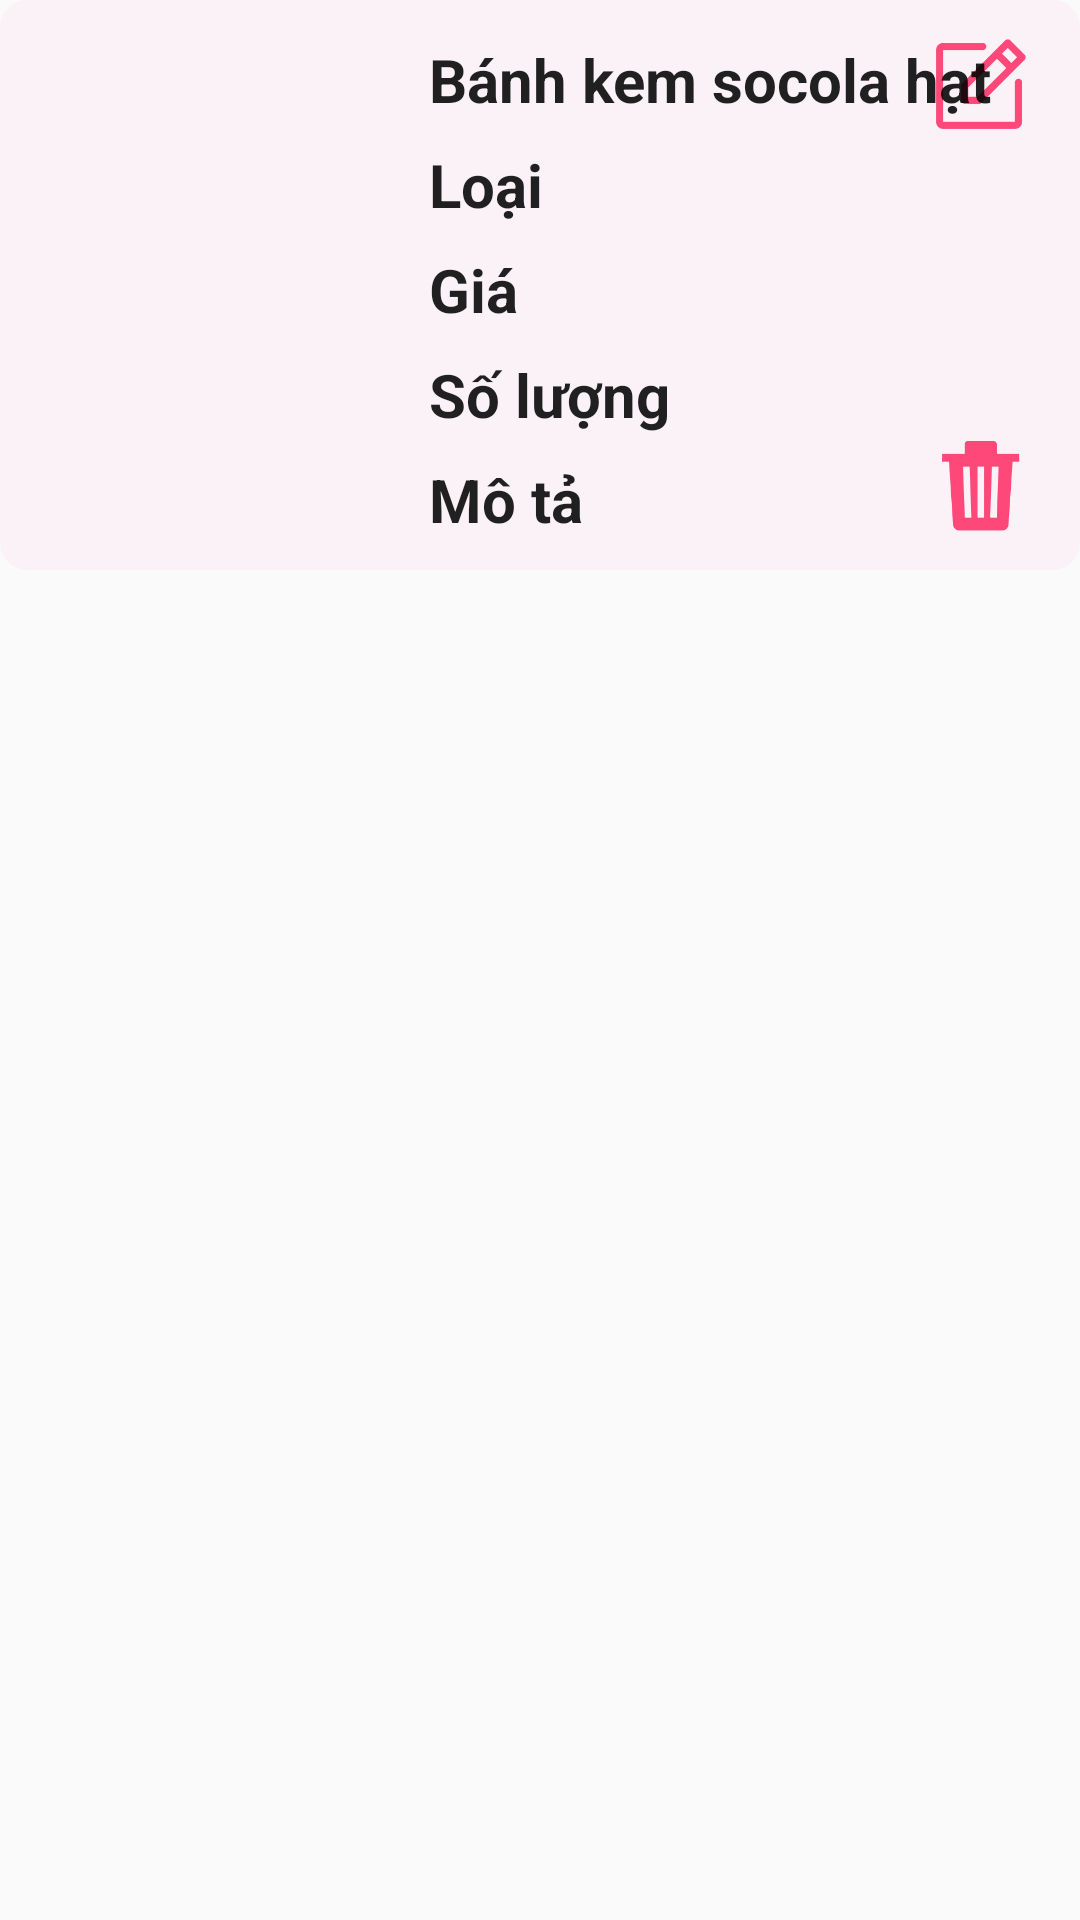

The Android layout XML behind this screen, and the referenced resources:
<!-- AndroidManifest.xml: application theme Theme.AppCompat.Light.NoActionBar -->
<!-- res/layout/sanphamitem.xml -->
<?xml version="1.0" encoding="utf-8"?>
<androidx.constraintlayout.widget.ConstraintLayout xmlns:android="http://schemas.android.com/apk/res/android"
    xmlns:tools="http://schemas.android.com/tools"
    android:layout_width="match_parent"
    android:layout_height="wrap_content"
    xmlns:app="http://schemas.android.com/apk/res-auto"
    android:layout_marginTop="8dp"
    android:layout_marginBottom="16dp">












    <androidx.constraintlayout.widget.ConstraintLayout
        android:id="@+id/LayoutCartItem"
        android:layout_width="match_parent"
        android:layout_height="190dp"
        android:background="@drawable/roundnotselect"
        android:padding="8dp"
        app:layout_constraintEnd_toEndOf="parent"
        app:layout_constraintLeft_toLeftOf="parent"
        app:layout_constraintRight_toRightOf="parent"
        app:layout_constraintTop_toTopOf="parent">

        <ImageView
            android:id="@+id/ivSP"
            android:layout_width="120dp"
            android:layout_height="120dp"
            android:padding="8dp"
            android:scaleType="center"
            app:layout_constraintBottom_toBottomOf="parent"
            app:layout_constraintStart_toStartOf="parent"
            app:layout_constraintTop_toTopOf="parent" />

        <ImageView
            android:id="@+id/btnChinhSua"
            android:layout_width="30dp"
            android:layout_height="30dp"
            android:src="@drawable/pen"
            android:layout_marginTop="5dp"
            android:layout_marginRight="10dp"
            app:layout_constraintRight_toRightOf="parent"
            app:layout_constraintTop_toTopOf="parent"
            />
        <ImageView
            android:id="@+id/btnXoa"
            android:layout_width="30dp"
            android:layout_height="30dp"
            android:src="@drawable/trash"
            android:layout_marginBottom="5dp"
            android:layout_marginRight="10dp"
            app:layout_constraintRight_toRightOf="parent"
            app:layout_constraintBottom_toBottomOf="parent"
            />











        <TextView
            android:id="@+id/tvtenbanh"
            android:layout_width="wrap_content"
            android:layout_height="wrap_content"
            android:layout_marginStart="15dp"
            android:layout_marginTop="5dp"
            android:text="Bánh kem socola hạt"
            android:textStyle="bold"
            android:textAppearance="@style/TextAppearance.AppCompat.Body1"
            android:textSize="20dp"
            app:layout_constraintStart_toEndOf="@+id/ivSP"
            app:layout_constraintTop_toTopOf="parent" />

        <TextView
            android:id="@+id/tvloaibanh"
            android:layout_width="wrap_content"
            android:layout_height="wrap_content"
            android:layout_marginStart="15dp"
            android:layout_marginTop="35dp"
            android:text="Loại"
            android:textStyle="bold"
            android:textAppearance="@style/TextAppearance.AppCompat.Body1"
            android:textSize="20dp"
            app:layout_constraintStart_toEndOf="@+id/ivSP"
            app:layout_constraintTop_toTopOf="@+id/tvtenbanh"
            tools:layout_editor_absoluteX="173dp" />

        <TextView
            android:id="@+id/tvgiabanh"
            android:layout_width="wrap_content"
            android:layout_height="wrap_content"
            android:layout_marginStart="15dp"
            android:layout_marginTop="35dp"
            android:text="Giá"
            android:textStyle="bold"
            android:textAppearance="@style/TextAppearance.AppCompat.Body1"
            android:textSize="20dp"
            app:layout_constraintStart_toEndOf="@+id/ivSP"
            app:layout_constraintTop_toTopOf="@+id/tvloaibanh"
            tools:layout_editor_absoluteX="175dp" />

        <TextView
            android:id="@+id/tvSoLuong"
            android:layout_width="wrap_content"
            android:layout_height="wrap_content"
            android:layout_marginStart="15dp"
            android:layout_marginTop="35dp"
            android:text="Số lượng"
            android:textStyle="bold"
            android:textAppearance="@style/TextAppearance.AppCompat.Body1"
            android:textSize="20dp"
            app:layout_constraintStart_toEndOf="@+id/ivSP"
            app:layout_constraintTop_toTopOf="@+id/tvgiabanh"
            tools:layout_editor_absoluteX="175dp" />
        <TextView
            android:id="@+id/tvMoTa"
            android:layout_width="180dp"
            android:layout_height="wrap_content"
            android:layout_marginStart="15dp"
            android:layout_marginTop="35dp"
            android:singleLine="true"
            android:ellipsize="marquee"
            android:marqueeRepeatLimit="marquee_forever"
            android:scrollHorizontally="true"
            android:scrollbarStyle="outsideOverlay"
            android:text="Mô tả"
            android:textStyle="bold"
            android:textAppearance="@style/TextAppearance.AppCompat.Body1"
            android:textSize="20dp"
            app:layout_constraintStart_toEndOf="@+id/ivSP"
            app:layout_constraintTop_toTopOf="@+id/tvSoLuong"
            tools:layout_editor_absoluteX="175dp" />
    </androidx.constraintlayout.widget.ConstraintLayout>


</androidx.constraintlayout.widget.ConstraintLayout>
<!-- resources referenced by this layout -->
<resources>
  <!-- drawable baseline_delete_forever_24 (drawable) -->
  <vector android:height="24dp" android:tint="#EC3766"
      android:viewportHeight="24" android:viewportWidth="24"
      android:width="24dp" xmlns:android="http://schemas.android.com/apk/res/android">
      <path android:fillColor="@android:color/white" android:pathData="M6,19c0,1.1 0.9,2 2,2h8c1.1,0 2,-0.9 2,-2L18,7L6,7v12zM8.46,11.88l1.41,-1.41L12,12.59l2.12,-2.12 1.41,1.41L13.41,14l2.12,2.12 -1.41,1.41L12,15.41l-2.12,2.12 -1.41,-1.41L10.59,14l-2.13,-2.12zM15.5,4l-1,-1h-5l-1,1L5,4v2h14L19,4z"/>
  </vector>
  <!-- drawable pen: png bitmap (drawable, 2163 bytes) -->
  <!-- drawable roundnotselect (drawable) -->
  <?xml version="1.0" encoding="utf-8"?>
  <shape xmlns:android="http://schemas.android.com/apk/res/android"
      android:shape="rectangle">
      <solid android:color="#FBF2F7"/>
      <corners android:radius="9dp"/>
  </shape>
  <!-- drawable trash: png bitmap (drawable, 2096 bytes) -->
</resources>
